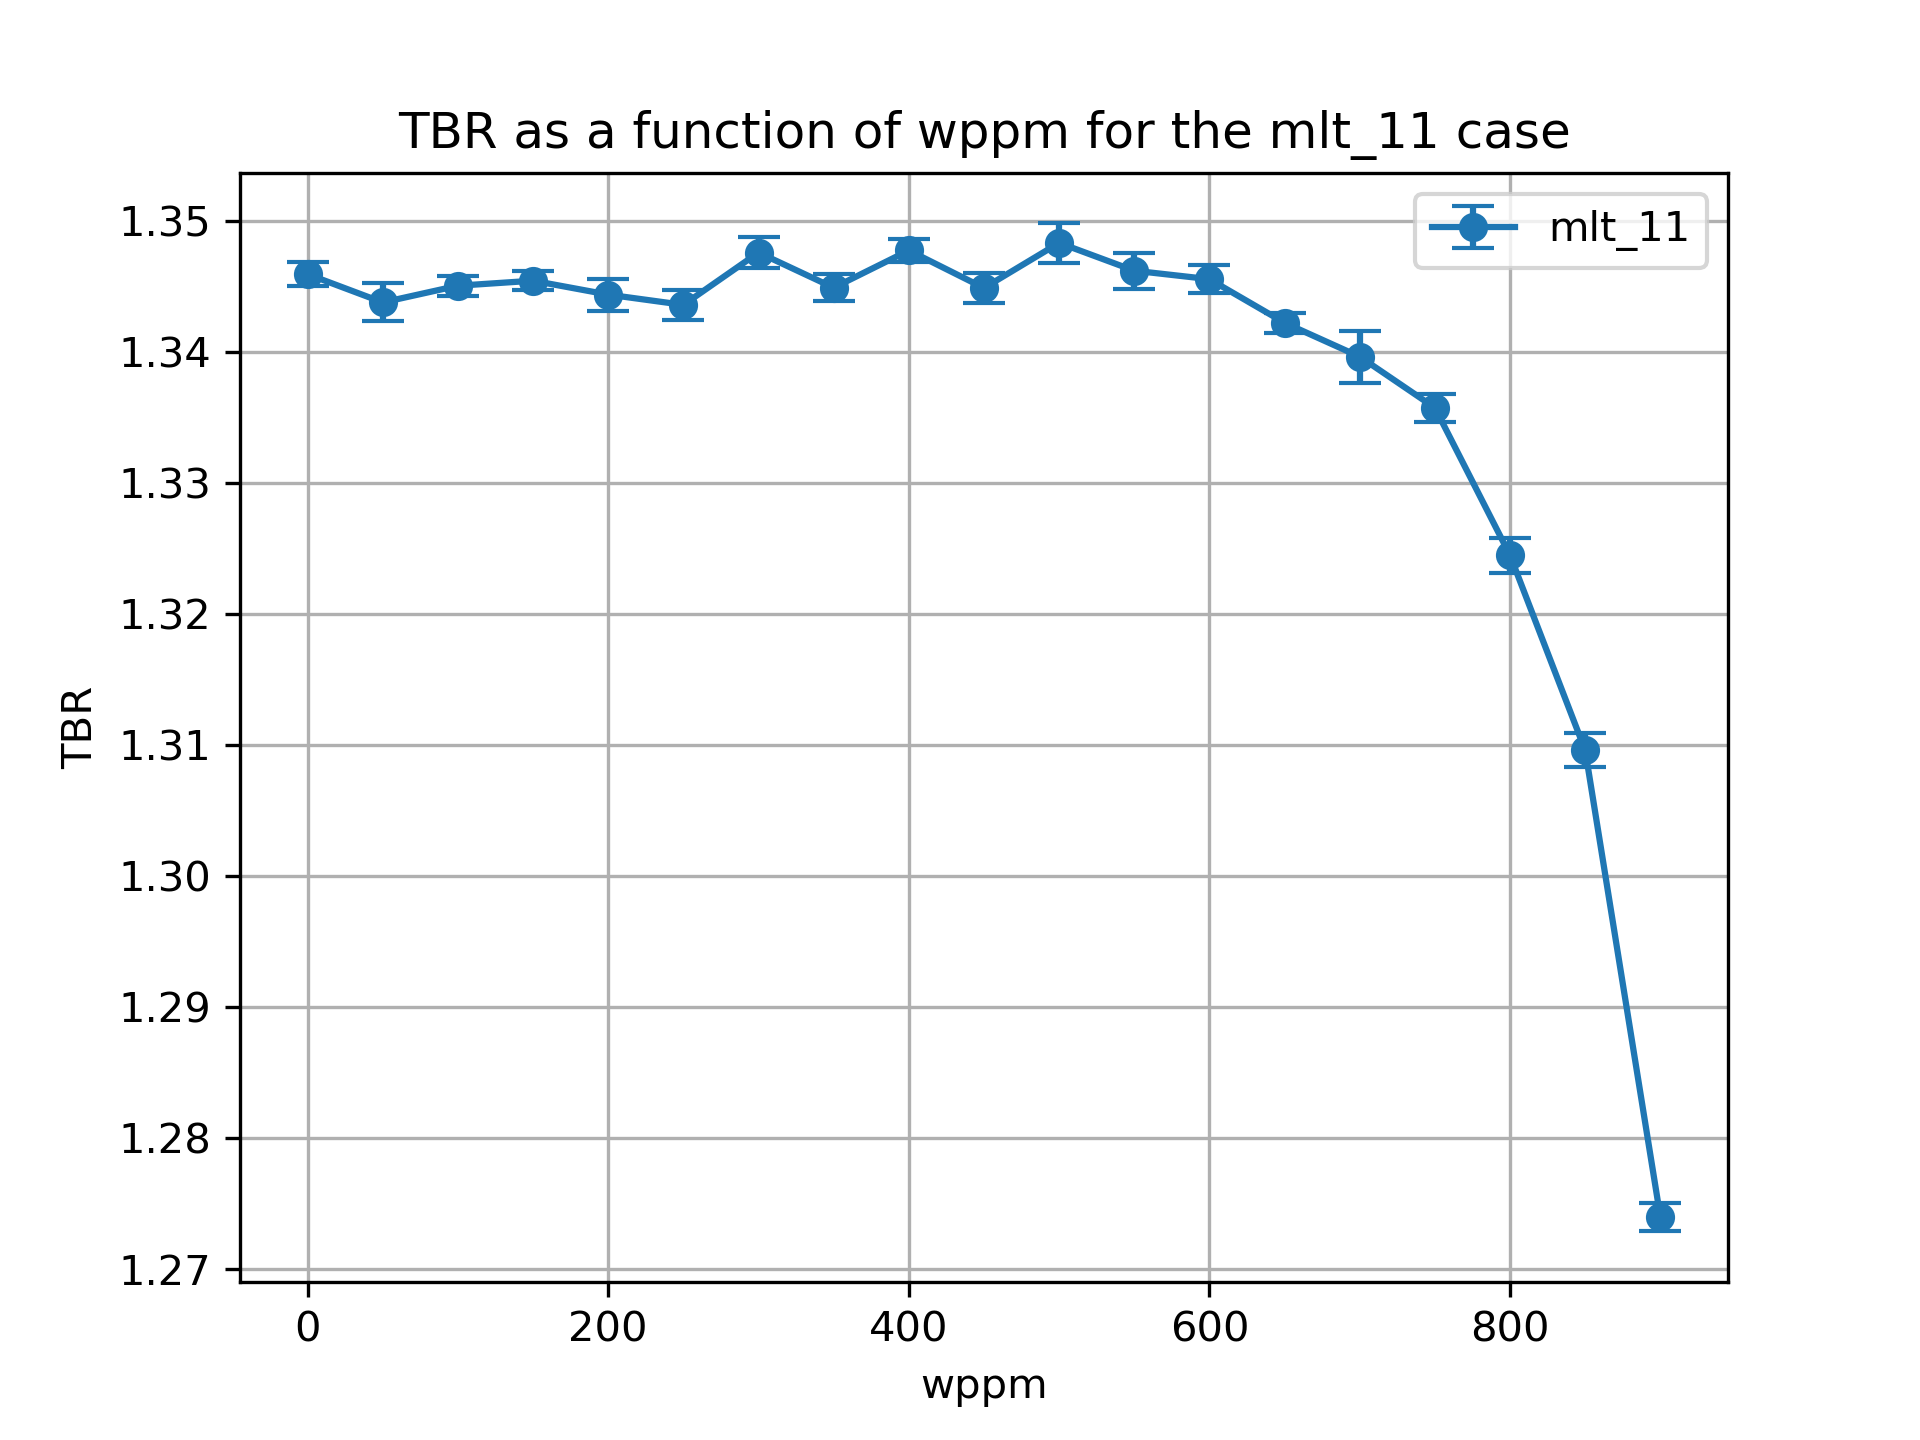

Source data for this figure (header and first rows):
cell, nuclide, score, mean, std. dev., wppm
10, Li6, (n,Xt), 1.162, 0.0008335, 0.0
10, Li7, (n,Xt), 0.02412, 0.0001065, 0.0
6, Li6, (n,Xt), 0.1409, 0.0003159, 0.0
6, Li7, (n,Xt), 0.01855, 2.1505775429357167e-05, 0.0
20, Li6, (n,Xt), 1.161, 0.001369, 50.0
20, Li7, (n,Xt), 0.02371, 0.0001087, 50.0
17, Li6, (n,Xt), 0.1404, 0.0004698, 50.0
17, Li7, (n,Xt), 0.01836, 2.106966754156381e-05, 50.0
27, Li7, (n,Xt), 0.01815, 2.017199062641459e-05, 100.0
27, Li6, (n,Xt), 0.1398, 0.000312, 100.0
30, Li6, (n,Xt), 1.164, 0.0006863, 100.0
30, Li7, (n,Xt), 0.02333, 9.851178311016056e-05, 100.0
37, Li7, (n,Xt), 0.01793, 2.2244812259231357e-05, 150.0
40, Li6, (n,Xt), 1.166, 0.0006766, 150.0
40, Li7, (n,Xt), 0.0229, 0.0001007, 150.0
37, Li6, (n,Xt), 0.1387, 0.0002805, 150.0
47, Li7, (n,Xt), 0.01769, 1.9515721183678415e-05, 200.0
47, Li6, (n,Xt), 0.1376, 0.000336, 200.0
50, Li6, (n,Xt), 1.167, 0.00117, 200.0
50, Li7, (n,Xt), 0.02242, 0.0001056, 200.0
60, Li6, (n,Xt), 1.168, 0.001102, 250.0
60, Li7, (n,Xt), 0.02191, 0.0001124, 250.0
57, Li6, (n,Xt), 0.1362, 0.0002614, 250.0
57, Li7, (n,Xt), 0.01742, 1.94707194179633e-05, 250.0
67, Li7, (n,Xt), 0.01711, 1.612019796413082e-05, 300.0
67, Li6, (n,Xt), 0.1351, 0.0002169, 300.0
70, Li6, (n,Xt), 1.174, 0.001189, 300.0
70, Li7, (n,Xt), 0.02136, 0.0001065, 300.0
80, Li6, (n,Xt), 1.174, 0.0009852, 350.0
80, Li7, (n,Xt), 0.02073, 9.897447231527824e-05, 350.0
77, Li6, (n,Xt), 0.1335, 0.0002475, 350.0
77, Li7, (n,Xt), 0.01678, 1.5766986845418873e-05, 350.0
87, Li6, (n,Xt), 0.133, 0.0001859, 400.0
90, Li6, (n,Xt), 1.178, 0.0008531, 400.0
90, Li7, (n,Xt), 0.02007, 9.161848483170656e-05, 400.0
87, Li7, (n,Xt), 0.01641, 1.4161476199726658e-05, 400.0
97, Li7, (n,Xt), 0.01599, 1.1973208610490482e-05, 450.0
97, Li6, (n,Xt), 0.1308, 0.0002343, 450.0
100, Li7, (n,Xt), 0.01932, 8.6624588790836e-05, 450.0
100, Li6, (n,Xt), 1.179, 0.001106, 450.0
110, Li6, (n,Xt), 1.186, 0.001489, 500.0
110, Li7, (n,Xt), 0.01849, 7.864171279757511e-05, 500.0
107, Li6, (n,Xt), 0.1282, 0.0001862, 500.0
107, Li7, (n,Xt), 0.01551, 1.2327067147385788e-05, 500.0
120, Li6, (n,Xt), 1.188, 0.001362, 550.0
120, Li7, (n,Xt), 0.01755, 6.960067096499432e-05, 550.0
117, Li6, (n,Xt), 0.1258, 0.0001743, 550.0
117, Li7, (n,Xt), 0.01497, 1.5054343827865108e-05, 550.0
127, Li7, (n,Xt), 0.01435, 1.51733309714641e-05, 600.0
127, Li6, (n,Xt), 0.1234, 0.000228, 600.0
130, Li6, (n,Xt), 1.191, 0.001043, 600.0
130, Li7, (n,Xt), 0.01656, 6.327054876949933e-05, 600.0
140, Li6, (n,Xt), 1.194, 0.0007159, 650.0
140, Li7, (n,Xt), 0.01536, 5.706813351375852e-05, 650.0
137, Li6, (n,Xt), 0.1194, 0.0002116, 650.0
137, Li7, (n,Xt), 0.01363, 1.4281656771623432e-05, 650.0
147, Li7, (n,Xt), 0.01276, 1.2332183139377673e-05, 700.0
147, Li6, (n,Xt), 0.115, 0.0001853, 700.0
150, Li7, (n,Xt), 0.01403, 4.97883247988168e-05, 700.0
150, Li6, (n,Xt), 1.198, 0.001976, 700.0
... 16 more rows
